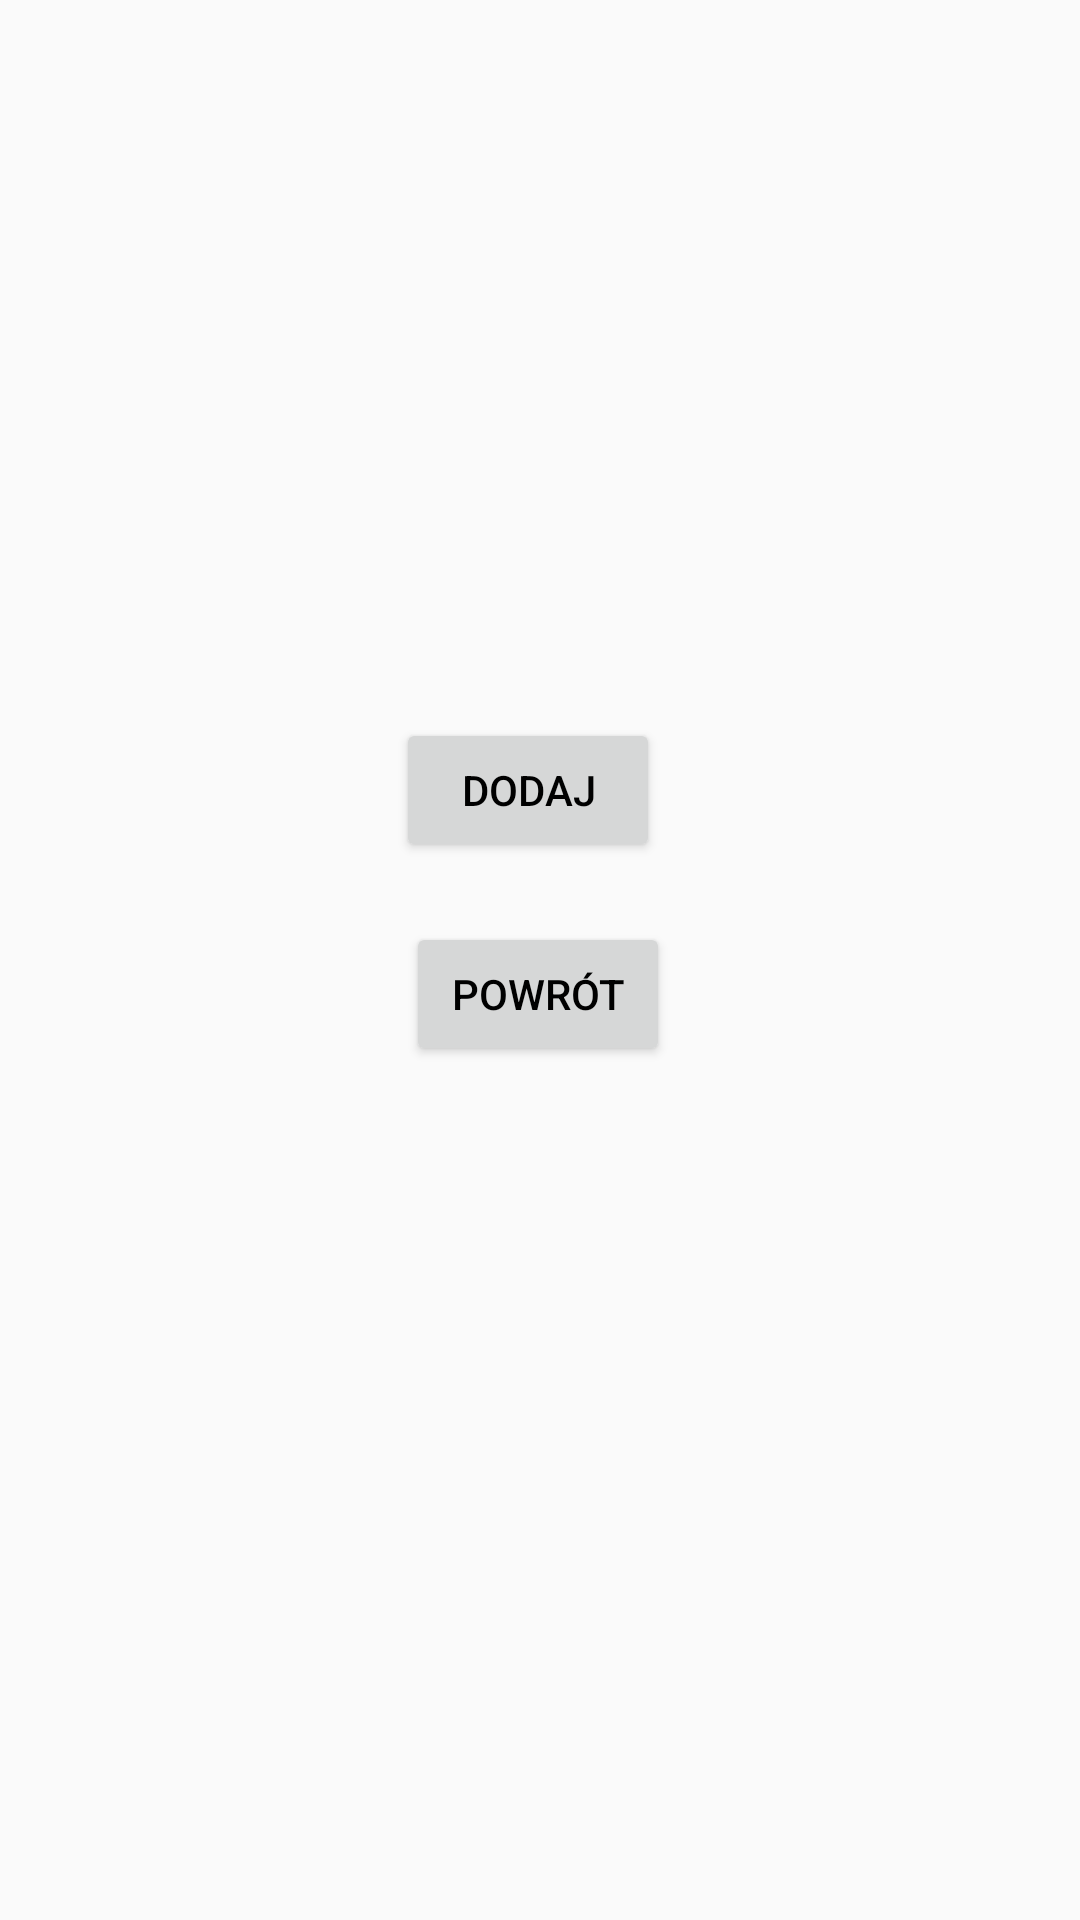

Write the Android layout XML for this screen, with the resource values it uses.
<!-- AndroidManifest.xml: application theme AppTheme -->
<!-- res/layout/products_list.xml -->
<?xml version="1.0" encoding="utf-8"?>
<androidx.constraintlayout.widget.ConstraintLayout
    xmlns:android="http://schemas.android.com/apk/res/android"
    xmlns:app="http://schemas.android.com/apk/res-auto"
    xmlns:tools="http://schemas.android.com/tools"
    android:layout_width="match_parent"
    android:layout_height="match_parent"
    tools:context=".ProductsListActivity">

    <androidx.recyclerview.widget.RecyclerView
        android:id="@+id/rv1"
        android:layout_width="342dp"
        android:layout_height="166dp"
        android:layout_marginStart="1dp"
        android:layout_marginTop="52dp"
        android:layout_marginEnd="1dp"
        app:layout_constraintEnd_toEndOf="parent"
        app:layout_constraintHorizontal_bias="0.492"
        app:layout_constraintStart_toStartOf="parent"
        app:layout_constraintTop_toTopOf="parent" />

    <Button
        android:id="@+id/btnAddProduct"
        android:layout_width="wrap_content"
        android:layout_height="wrap_content"
        android:layout_marginEnd="36dp"
        android:layout_marginBottom="68dp"
        android:onClick="goAddProduct"
        android:text="Dodaj"
        app:layout_constraintBottom_toBottomOf="parent"
        app:layout_constraintEnd_toEndOf="parent"
        app:layout_constraintHorizontal_bias="0.56"
        app:layout_constraintStart_toStartOf="parent"
        app:layout_constraintTop_toBottomOf="@+id/rv1"
        app:layout_constraintVertical_bias="0.07" />

    <Button
        android:id="@+id/btnBack"
        android:layout_width="wrap_content"
        android:layout_height="wrap_content"
        android:onClick="goBack"
        android:text="Powrót"
        app:layout_constraintBottom_toBottomOf="parent"
        app:layout_constraintEnd_toEndOf="parent"
        app:layout_constraintHorizontal_bias="0.498"
        app:layout_constraintStart_toStartOf="parent"
        app:layout_constraintTop_toBottomOf="@+id/btnAddProduct"
        app:layout_constraintVertical_bias="0.066" />


</androidx.constraintlayout.widget.ConstraintLayout>
<!-- resources referenced by this layout -->
<resources>
  <style name="AppTheme" parent="Theme.AppCompat.Light.DarkActionBar">
          
          <item name="colorPrimary">@color/colorPrimary</item>
          <item name="colorPrimaryDark">@color/colorPrimaryDark</item>
          <item name="colorAccent">@color/colorAccent</item>
          <item name="android:textColor">@color/colorBlack</item>/&gt;
      </style>
  <color name="colorPrimary">#008577</color>
  <color name="colorPrimaryDark">#00574B</color>
  <color name="colorAccent">#D81B60</color>
  <color name="colorBlack">#000</color>
</resources>
